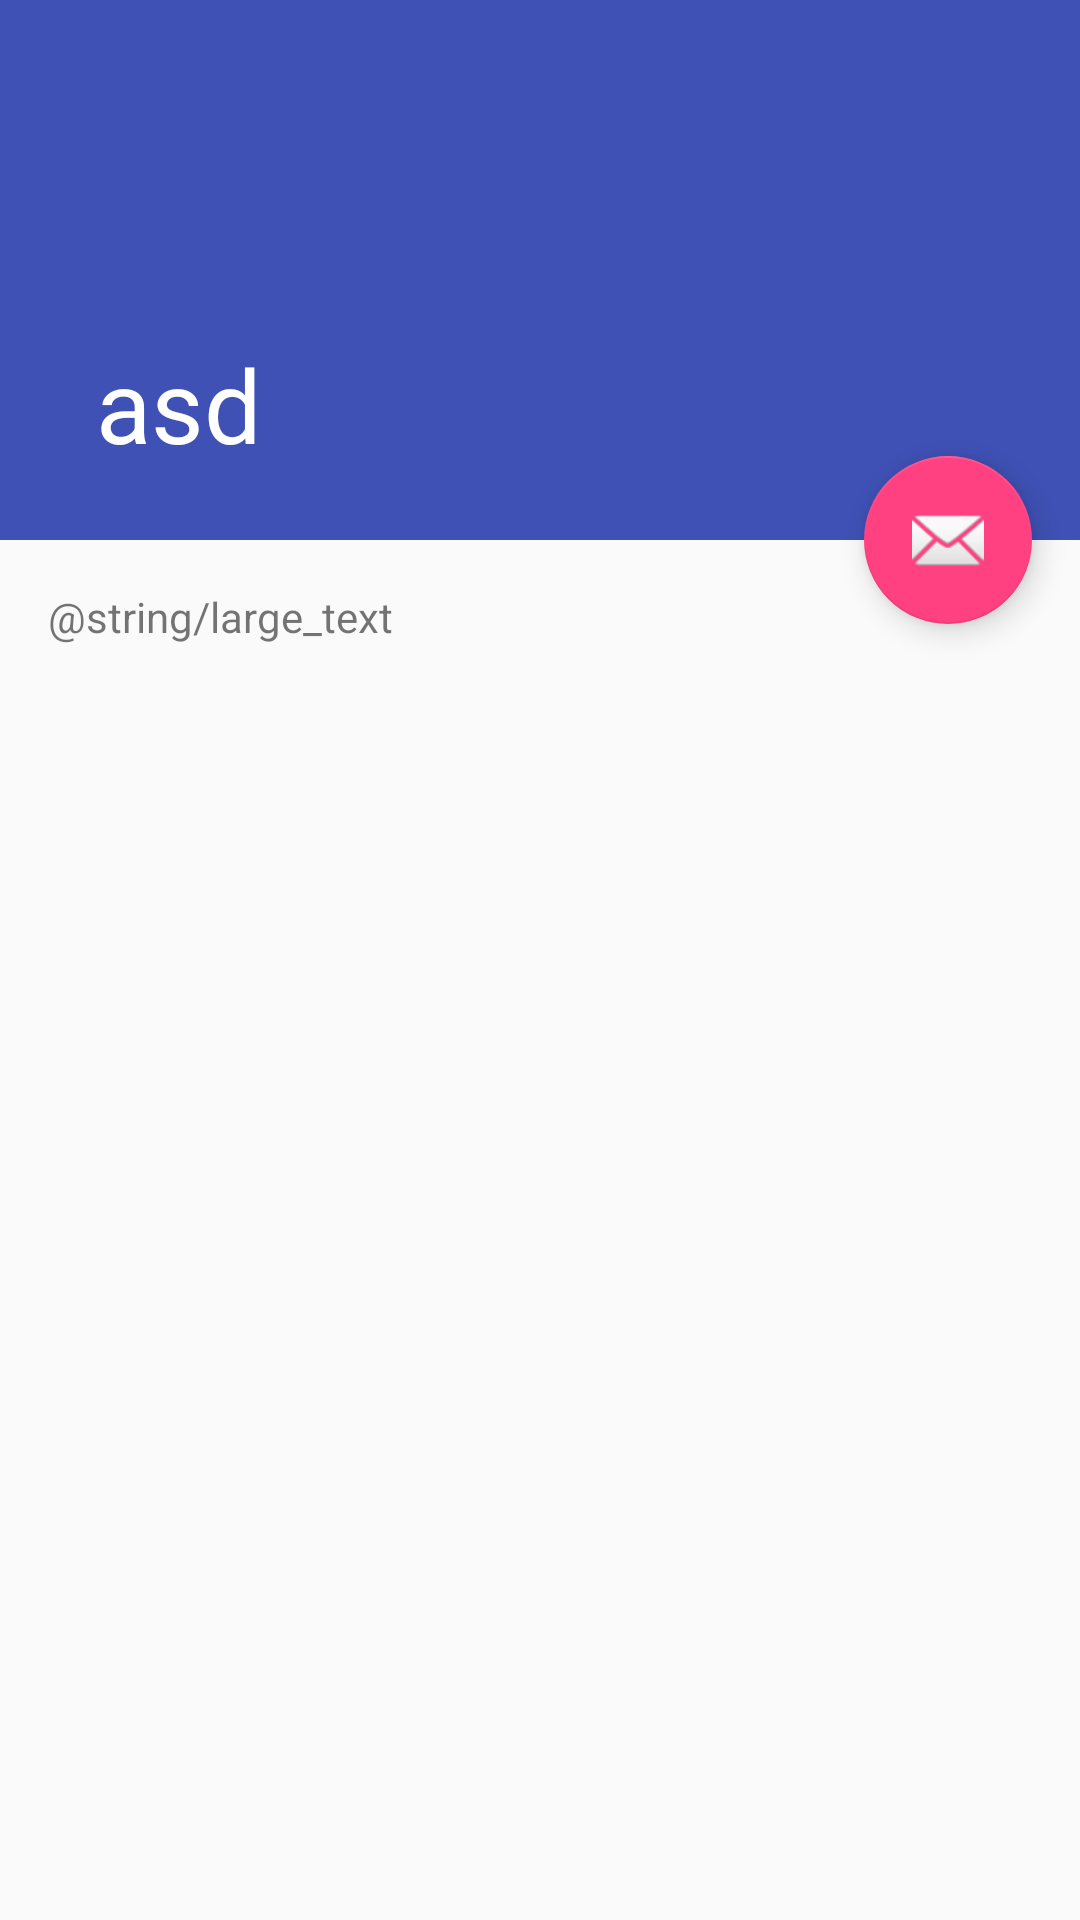

Write the Android layout XML for this screen, with the resource values it uses.
<!-- AndroidManifest.xml: application theme AppTheme -->
<!-- res/layout/activity_scrolling.xml -->
<?xml version="1.0" encoding="utf-8"?>
<android.support.design.widget.CoordinatorLayout
    xmlns:android="http://schemas.android.com/apk/res/android"
    xmlns:app="http://schemas.android.com/apk/res-auto"
    xmlns:tools="http://schemas.android.com/tools"
    android:layout_width="match_parent"
    android:layout_height="match_parent"
    android:fitsSystemWindows="true"
    tools:context="com.example.stacjonarny.testapp.activities.ScrollingActivity">

    <android.support.design.widget.AppBarLayout
        android:id="@+id/app_bar"
        android:layout_width="match_parent"
        android:layout_height="@dimen/app_bar_height"
        android:fitsSystemWindows="true"
        android:theme="@style/AppTheme.AppBarOverlay">

        <android.support.design.widget.CollapsingToolbarLayout
            android:id="@+id/toolbar_layout"
            android:layout_width="match_parent"
            app:title="asd"
            android:layout_height="match_parent"
            android:fitsSystemWindows="true"
            app:contentScrim="?attr/colorPrimary"
            app:layout_scrollFlags="scroll|exitUntilCollapsed">

            <android.support.v7.widget.Toolbar
                android:id="@+id/toolbar"
                android:layout_width="match_parent"
                android:layout_height="?attr/actionBarSize"
                app:layout_collapseMode="pin"
                app:popupTheme="@style/AppTheme.PopupOverlay" />


        </android.support.design.widget.CollapsingToolbarLayout>
    </android.support.design.widget.AppBarLayout>

    <include layout="@layout/content_scrolling" />


    <android.support.design.widget.FloatingActionButton
        android:id="@+id/fab"
        android:layout_width="wrap_content"
        android:layout_height="wrap_content"
        android:layout_margin="@dimen/fab_margin"
        app:layout_anchor="@id/app_bar"
        app:layout_anchorGravity="bottom|end"
        app:srcCompat="@android:drawable/ic_dialog_email" />

</android.support.design.widget.CoordinatorLayout>
<!-- res/layout/content_scrolling.xml (included above) -->
<?xml version="1.0" encoding="utf-8"?>
<android.support.v4.widget.NestedScrollView xmlns:android="http://schemas.android.com/apk/res/android"
    xmlns:app="http://schemas.android.com/apk/res-auto"
    xmlns:tools="http://schemas.android.com/tools"
    android:layout_width="match_parent"
    android:layout_height="match_parent"
    app:layout_behavior="@string/appbar_scrolling_view_behavior"
    tools:context="com.example.stacjonarny.testapp.activities.ScrollingActivity"
    tools:showIn="@layout/activity_scrolling">

    <TextView
        android:layout_width="wrap_content"
        android:layout_height="wrap_content"
        android:layout_margin="@dimen/text_margin"
        android:text="@string/large_text" />

</android.support.v4.widget.NestedScrollView>
<!-- resources referenced by this layout -->
<resources>
  <dimen name="app_bar_height">180dp</dimen>
  <dimen name="fab_margin">16dp</dimen>
  <dimen name="text_margin">16dp</dimen>
  <style name="AppTheme.AppBarOverlay" parent="ThemeOverlay.AppCompat.Dark.ActionBar" />
  <style name="AppTheme.PopupOverlay" parent="ThemeOverlay.AppCompat.Light" />
  <style name="AppTheme" parent="Theme.AppCompat.Light.DarkActionBar">
          
          <item name="colorPrimary">@color/colorPrimary</item>
          <item name="colorPrimaryDark">@color/colorPrimaryDark</item>
          <item name="colorAccent">@color/colorAccent</item>
      </style>
  <color name="colorPrimary">#3F51B5</color>
  <color name="colorPrimaryDark">#303F9F</color>
  <color name="colorAccent">#FF4081</color>
</resources>
